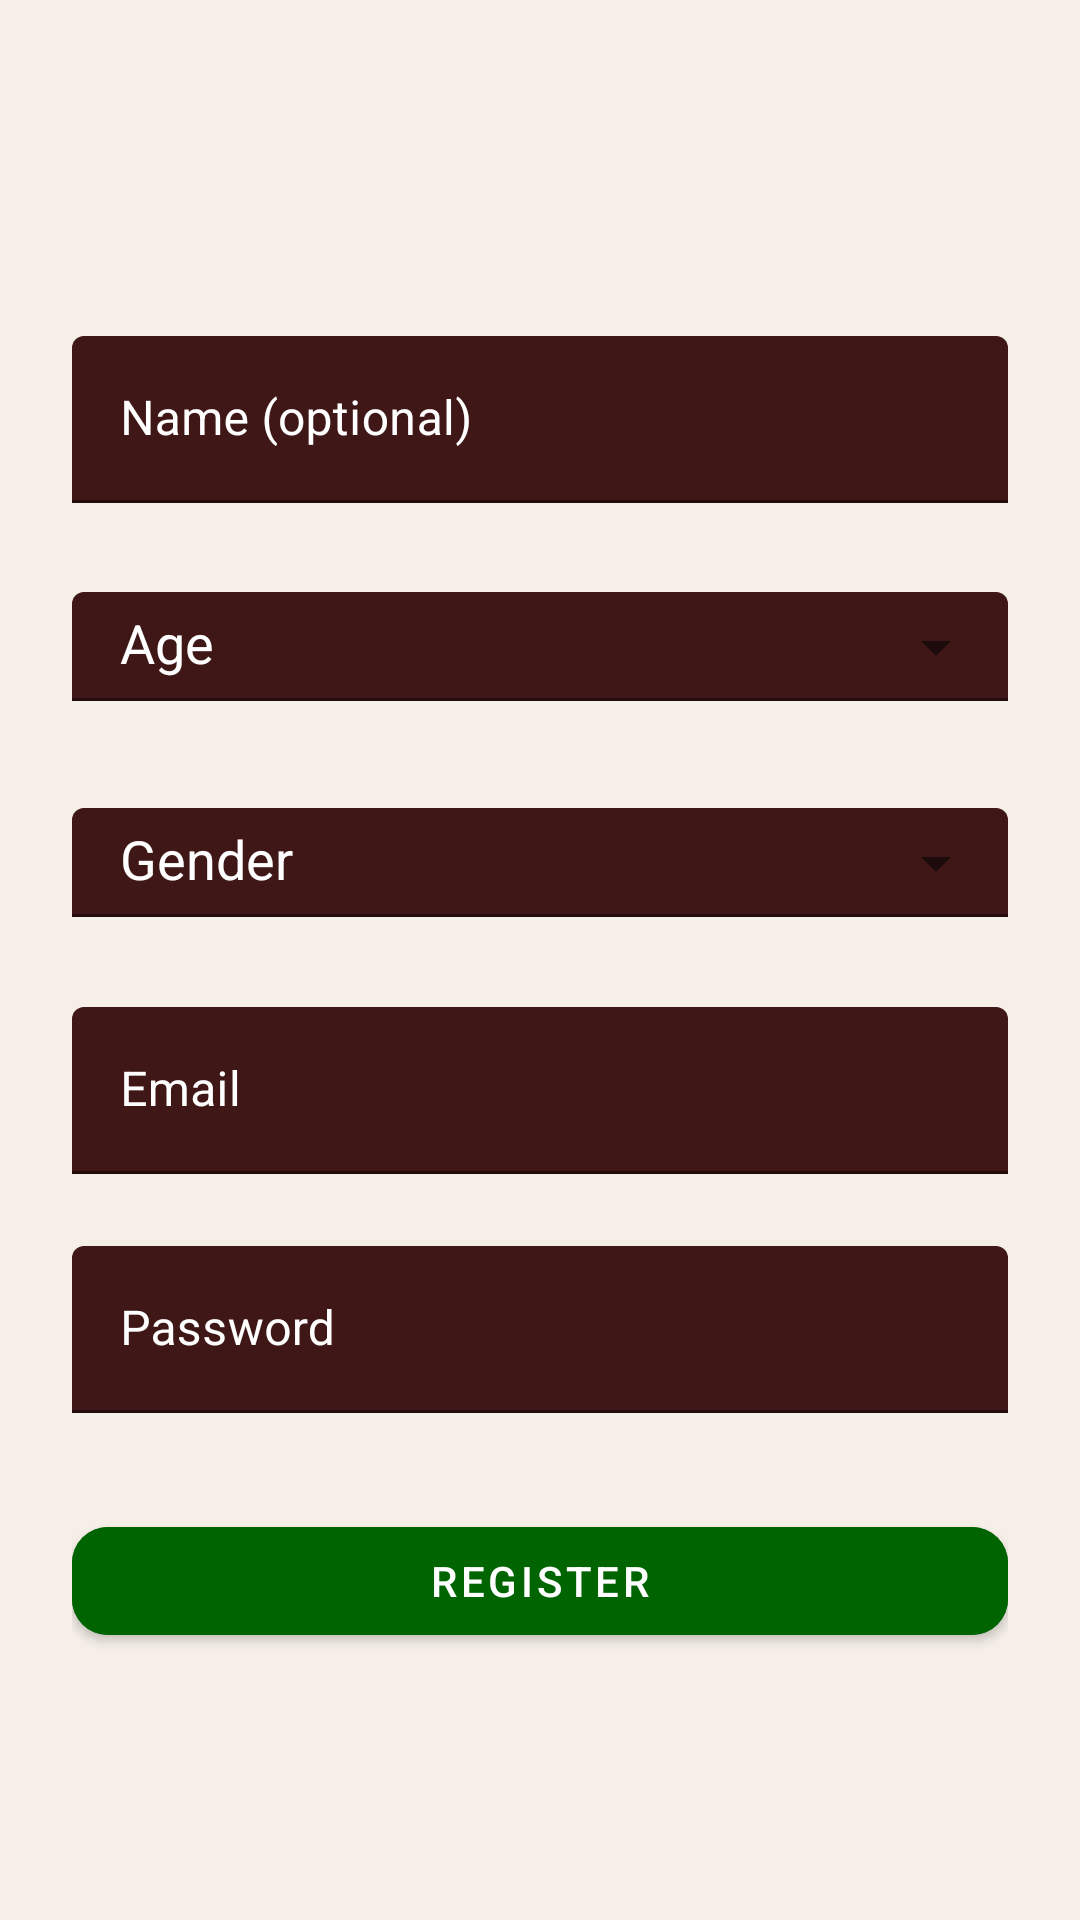

Produce the Android XML layout that renders to this screen, including the resource entries it uses.
<!-- AndroidManifest.xml: application theme Theme.Therapy_app -->
<!-- res/layout/activity_register.xml -->
<?xml version="1.0" encoding="utf-8"?>
<androidx.constraintlayout.widget.ConstraintLayout
    xmlns:android="http://schemas.android.com/apk/res/android"
    xmlns:app="http://schemas.android.com/apk/res-auto"
    android:padding="24dp"
    android:background="@color/beige"
    android:layout_width="match_parent"
    android:layout_height="match_parent">

    <com.google.android.material.appbar.MaterialToolbar
        android:id="@+id/toolbar"
        android:layout_width="0dp"
        android:layout_height="wrap_content"
        android:background="@color/beige"
        android:title="Register"
        android:titleTextColor="@android:color/black"
        app:layout_constraintTop_toTopOf="parent"
        app:layout_constraintStart_toStartOf="parent"
        app:layout_constraintEnd_toEndOf="parent" />

    
    <com.google.android.material.textfield.TextInputLayout
        android:id="@+id/nameLayout"
        android:layout_width="0dp"
        android:layout_height="wrap_content"
        android:layout_marginTop="32dp"
        app:boxBackgroundMode="filled"
        app:boxBackgroundColor="@color/red_dark"
        app:hintTextColor="@color/hint_colors"
        app:boxStrokeColor="@color/white"
        app:layout_constraintTop_toBottomOf="@id/toolbar"
        app:layout_constraintStart_toStartOf="parent"
        app:layout_constraintEnd_toEndOf="parent">

        <com.google.android.material.textfield.TextInputEditText
            android:id="@+id/nameRegister"
            android:layout_width="match_parent"
            android:layout_height="wrap_content"
            android:hint="Name (optional)"
            android:textColor="@color/white"
            android:textColorHint="@color/white"
            android:textCursorDrawable="@null"/>
    </com.google.android.material.textfield.TextInputLayout>

    <com.google.android.material.textfield.TextInputLayout
        android:id="@+id/ageLayout"
        android:layout_width="0dp"
        android:layout_height="wrap_content"
        android:layout_marginTop="24dp"
        android:hint="Age"
        app:boxBackgroundMode="filled"
        app:boxBackgroundColor="@color/red_dark"
        app:hintTextColor="@color/hint_colors"
        app:boxStrokeColor="@color/white"
        app:endIconMode="dropdown_menu"
        app:layout_constraintTop_toBottomOf="@id/nameLayout"
        app:layout_constraintStart_toStartOf="parent"
        app:layout_constraintEnd_toEndOf="parent">

        <AutoCompleteTextView
            android:id="@+id/ageRegister"
            android:layout_width="match_parent"
            android:layout_height="wrap_content"
            android:inputType="text"
            android:paddingTop="12dp"
            android:paddingStart="16dp"
            android:paddingEnd="16dp"
            android:textColor="@color/white"
            android:textColorHint="@color/white"/>
    </com.google.android.material.textfield.TextInputLayout>


    <com.google.android.material.textfield.TextInputLayout
        android:id="@+id/genderLayout"
        android:layout_width="0dp"
        android:layout_height="wrap_content"
        android:layout_marginTop="24dp"
        android:hint="Gender"
        app:boxBackgroundMode="filled"
        app:boxBackgroundColor="@color/red_dark"
        app:hintTextColor="@color/hint_colors"
        app:boxStrokeColor="@color/white"
        app:endIconMode="dropdown_menu"
        app:layout_constraintTop_toBottomOf="@id/ageLayout"
        app:layout_constraintStart_toStartOf="parent"
        app:layout_constraintEnd_toEndOf="parent">

        <AutoCompleteTextView
            android:id="@+id/genderRegister"
            android:layout_width="match_parent"
            android:layout_height="wrap_content"
            android:inputType="text"
            android:paddingTop="12dp"
            android:paddingStart="16dp"
            android:paddingEnd="16dp"
            android:textColor="@color/white"
            android:textColorHint="@color/white"/>
    </com.google.android.material.textfield.TextInputLayout>


    
    <com.google.android.material.textfield.TextInputLayout
        android:id="@+id/emailLayout"
        android:layout_width="0dp"
        android:layout_height="wrap_content"
        android:layout_marginTop="24dp"
        app:boxBackgroundMode="filled"
        app:boxBackgroundColor="@color/red_dark"
        app:hintTextColor="@color/hint_colors"
        app:boxStrokeColor="@color/white"
        app:layout_constraintTop_toBottomOf="@id/genderLayout"
        app:layout_constraintStart_toStartOf="parent"
        app:layout_constraintEnd_toEndOf="parent">

        <com.google.android.material.textfield.TextInputEditText
            android:id="@+id/emailRegister"
            android:layout_width="match_parent"
            android:layout_height="wrap_content"
            android:hint="Email"
            android:textColor="@color/white"
            android:textColorHint="@color/white"
            android:textCursorDrawable="@null"/>
    </com.google.android.material.textfield.TextInputLayout>

    
    <com.google.android.material.textfield.TextInputLayout
        android:id="@+id/passwordLayout"
        android:layout_width="0dp"
        android:layout_height="wrap_content"
        android:layout_marginTop="24dp"
        app:boxBackgroundMode="filled"
        app:boxBackgroundColor="@color/red_dark"
        app:hintTextColor="@color/hint_colors"
        app:boxStrokeColor="@color/white"
        app:layout_constraintTop_toBottomOf="@id/emailLayout"
        app:layout_constraintStart_toStartOf="parent"
        app:layout_constraintEnd_toEndOf="parent">

        <com.google.android.material.textfield.TextInputEditText
            android:id="@+id/passwordRegister"
            android:layout_width="match_parent"
            android:layout_height="wrap_content"
            android:hint="Password"
            android:inputType="textPassword"
            android:textColor="@color/white"
            android:textColorHint="@color/white"
            android:textCursorDrawable="@null"/>
    </com.google.android.material.textfield.TextInputLayout>

    
    <com.google.android.material.button.MaterialButton
        android:id="@+id/registerButton"
        android:layout_width="0dp"
        android:layout_height="wrap_content"
        android:layout_marginTop="32dp"
        android:text="Register"
        android:textColor="@color/white"
        android:backgroundTint="@color/green"
        app:rippleColor="@color/light_green"
        style="@style/Widget.MaterialComponents.Button"
        app:cornerRadius="12dp"
        app:layout_constraintTop_toBottomOf="@id/passwordLayout"
        app:layout_constraintStart_toStartOf="parent"
        app:layout_constraintEnd_toEndOf="parent"/>

</androidx.constraintlayout.widget.ConstraintLayout>
<!-- resources referenced by this layout -->
<resources>
  <color name="beige">#F5EFE8</color>
  <color name="green">#006400</color>
  <color name="light_green">#88E788</color>
  <color name="red_dark">#3F1717</color>
  <color name="white">#FFFFFFFF</color>
  <style name="Theme.Therapy_app" parent="Theme.MaterialComponents.DayNight.NoActionBar">
  
          
          <item name="colorPrimary">@android:color/transparent</item>
          <item name="colorOnPrimary">@android:color/black</item>
  
          
          <item name="android:colorControlNormal">@android:color/black</item>
          <item name="android:colorControlHighlight">@android:color/darker_gray</item>
  
          
          <item name="textInputStyle">@style/MyTextInputStyle</item>
  
      </style>
  <style name="MyTextInputStyle" parent="Widget.MaterialComponents.TextInputLayout.FilledBox">
          <item name="boxBackgroundMode">filled</item>
          <item name="boxBackgroundColor">@color/red_dark</item>
          <item name="boxStrokeColor">@color/white</item>
  
          
          <item name="android:textColorHint">@color/white</item>
          <item name="hintTextColor">@color/white</item>
      </style>
</resources>
